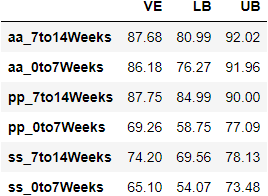

The table this chart was drawn from, first rows:
, VE, LB, UB
aa_7to14Weeks, 87.68, 80.99, 92.02
aa_0to7Weeks, 86.18, 76.27, 91.96
pp_7to14Weeks, 87.75, 84.99, 90.0
pp_0to7Weeks, 69.26, 58.75, 77.09
ss_7to14Weeks, 74.2, 69.56, 78.13
ss_0to7Weeks, 65.1, 54.07, 73.48
